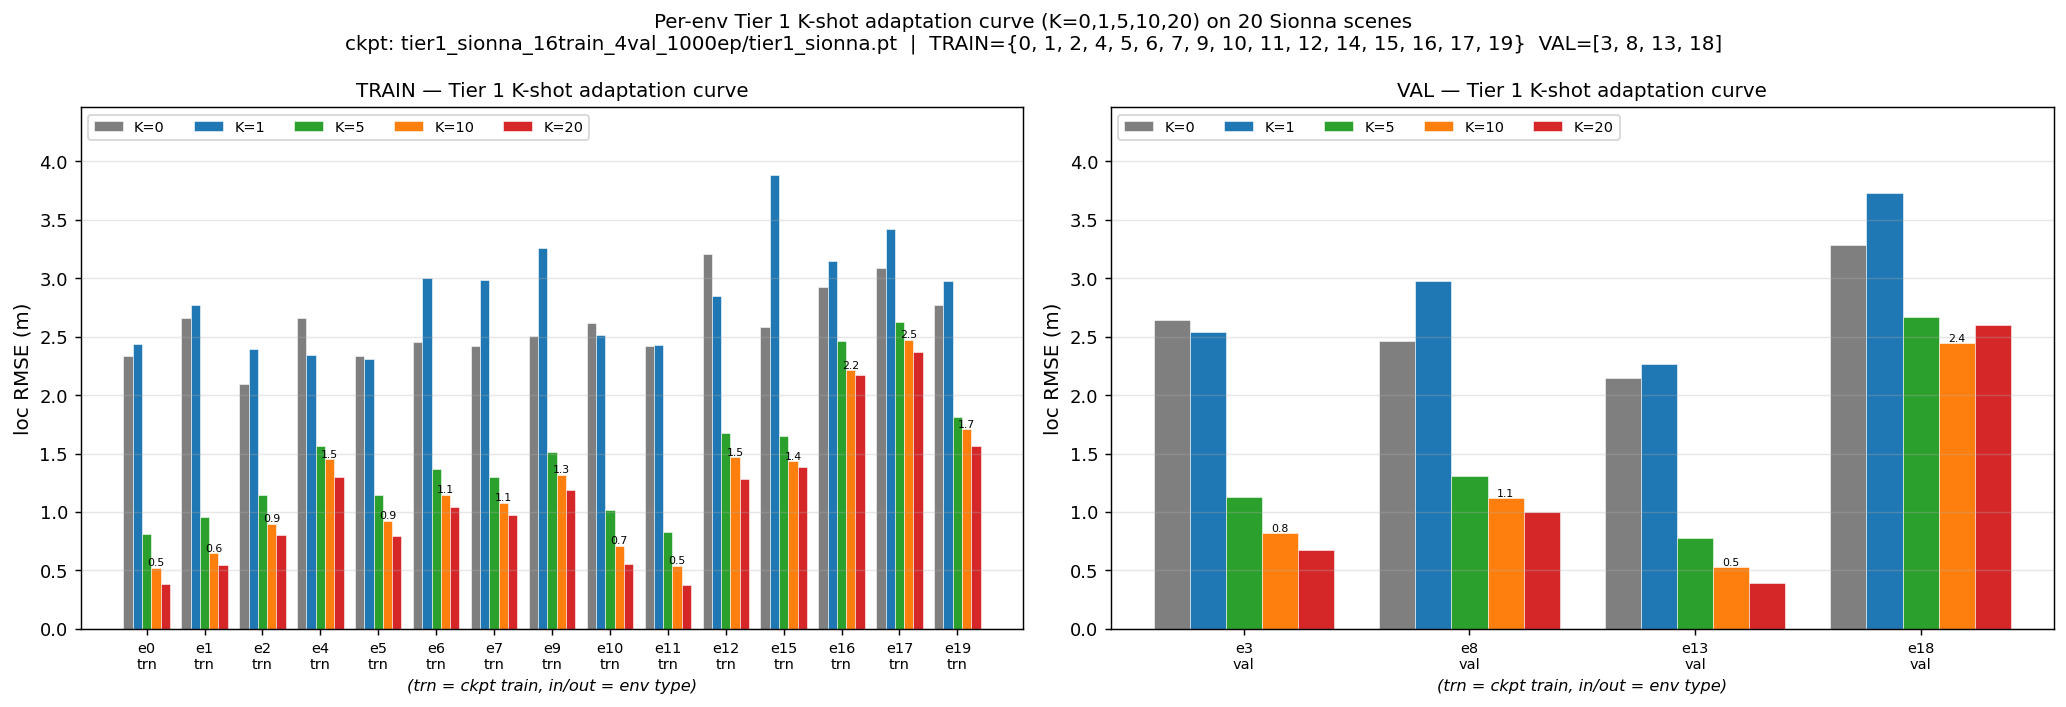

The table this chart was drawn from, first rows:
env_id, role, K=0, K=1, K=5, K=10, K=20
0, TRAIN, 2.338, 2.436, 0.8089, 0.5206, 0.3831
1, TRAIN, 2.659, 2.768, 0.9616, 0.6473, 0.5435
2, TRAIN, 2.092, 2.391, 1.142, 0.9013, 0.8002
3, VAL, 2.639, 2.541, 1.128, 0.8180, 0.6752
4, TRAIN, 2.658, 2.346, 1.565, 1.453, 1.302
5, TRAIN, 2.337, 2.309, 1.142, 0.9246, 0.7927
6, TRAIN, 2.452, 3.004, 1.372, 1.147, 1.044
7, TRAIN, 2.419, 2.984, 1.3, 1.08, 0.9752
8, VAL, 2.466, 2.98, 1.312, 1.117, 0.9999
9, TRAIN, 2.506, 3.262, 1.515, 1.321, 1.19
10, TRAIN, 2.615, 2.513, 1.014, 0.7128, 0.5529
11, TRAIN, 2.424, 2.433, 0.8276, 0.5406, 0.3759
12, TRAIN, 3.211, 2.852, 1.676, 1.468, 1.278
13, VAL, 2.15, 2.265, 0.7806, 0.5260, 0.3959
15, TRAIN, 2.579, 3.88, 1.648, 1.435, 1.387
16, TRAIN, 2.924, 3.147, 2.467, 2.213, 2.175
17, TRAIN, 3.091, 3.421, 2.626, 2.473, 2.367
18, VAL, 3.284, 3.732, 2.668, 2.445, 2.599
19, TRAIN, 2.77, 2.976, 1.813, 1.707, 1.563
20, VAL, 1.905, 2.104, 1.51, 1.282, 1.224
